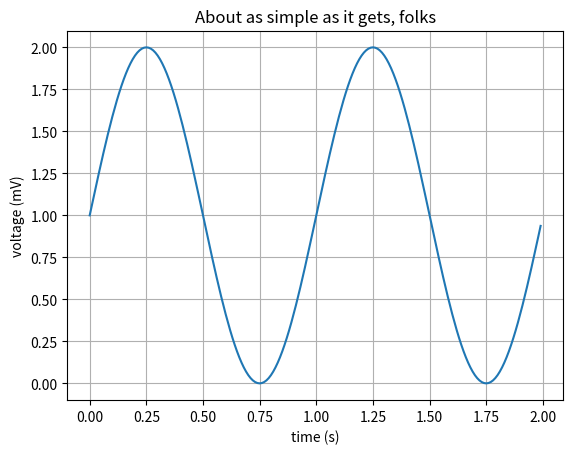
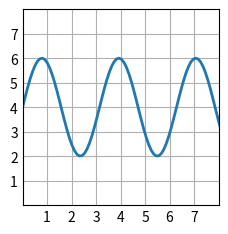

Write the Python code that produced these figures, in order.
import matplotlib.pyplot as plt
import numpy as np

# Пример 1
# Data for plotting
t = np.arange(0.0, 2.0, 0.01)
s = 1 + np.sin(2 * np.pi * t)

fig, ax = plt.subplots()
ax.plot(t, s)

ax.set(xlabel='time (s)', ylabel='voltage (mV)',
       title='About as simple as it gets, folks')
ax.grid()

fig.savefig("test.png")

# Пример 2
plt.style.use('_mpl-gallery')

# make data
x = np.linspace(0, 10, 100)
y = 4 + 2 * np.sin(2 * x)

# plot
fig, ax = plt.subplots()

ax.plot(x, y, linewidth=2.0)

ax.set(xlim=(0, 8), xticks=np.arange(1, 8),
       ylim=(0, 8), yticks=np.arange(1, 8))


plt.show()
